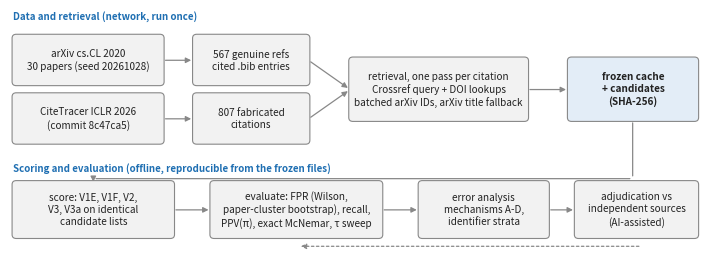

Recreate this plot in Python. (Note: this script raises an exception after producing the figure.)
"""Draw the study pipeline (paper Fig. 1) with matplotlib; replaces the hand-made Mermaid export.

Usage: python scripts/make_pipeline_figure.py --out paper/figures/pipeline
"""
import argparse

import matplotlib
matplotlib.use("Agg")
import matplotlib.pyplot as plt  # noqa: E402
from matplotlib.patches import FancyArrowPatch, FancyBboxPatch  # noqa: E402

BOX, EDGE, INK, ACC = "#f2f2f2", "#888888", "#222222", "#1f6fb2"


def box(ax, x, y, w, h, text, fill=BOX, bold=False):
    ax.add_patch(FancyBboxPatch((x, y), w, h, boxstyle="round,pad=0.02,rounding_size=0.06",
                                fc=fill, ec=EDGE, lw=0.8))
    ax.text(x + w / 2, y + h / 2, text, ha="center", va="center", fontsize=7.2, color=INK,
            fontweight="bold" if bold else "normal", linespacing=1.25)


def arrow(ax, x0, y0, x1, y1, style="-|>", ls="-"):
    ax.add_patch(FancyArrowPatch((x0, y0), (x1, y1), arrowstyle=style, mutation_scale=8,
                                 color=EDGE, lw=0.9, linestyle=ls))


def main():
    ap = argparse.ArgumentParser()
    ap.add_argument("--out", default="paper/figures/pipeline")
    out = ap.parse_args().out
    fig, ax = plt.subplots(figsize=(7.0, 2.55))
    ax.set_xlim(0, 10); ax.set_ylim(-0.22, 3.6); ax.axis("off")
    # row 1: data and retrieval
    ax.text(0.05, 3.45, "Data and retrieval (network, run once)", fontsize=7, color=ACC, fontweight="bold")
    box(ax, 0.05, 2.45, 2.15, 0.75, "arXiv cs.CL 2020\n30 papers (seed 20261028)")
    box(ax, 0.05, 1.55, 2.15, 0.75, "CiteTracer ICLR 2026\n(commit 8c47ca5)")
    box(ax, 2.65, 2.45, 1.65, 0.75, "567 genuine refs\ncited .bib entries")
    box(ax, 2.65, 1.55, 1.65, 0.75, "807 fabricated\ncitations")
    box(ax, 4.9, 1.9, 2.55, 0.95, "retrieval, one pass per citation\nCrossref query + DOI lookups\nbatched arXiv IDs, arXiv title fallback")
    box(ax, 8.05, 1.9, 1.85, 0.95, "frozen cache\n+ candidates\n(SHA-256)", fill="#e3edf7", bold=True)
    for y in (2.82, 1.92):
        arrow(ax, 2.2, y, 2.65, y)
        arrow(ax, 4.3, y, 4.9, 2.37)
    arrow(ax, 7.45, 2.37, 8.05, 2.37)
    # frozen cache feeds the offline stage: route down the right margin, then left under the heading
    arrow(ax, 8.97, 1.9, 8.97, 1.0, style="-")
    arrow(ax, 8.97, 1.0, 1.2, 1.0, style="-")
    arrow(ax, 1.2, 1.0, 1.2, 0.95)
    # row 2: offline scoring and evaluation
    ax.text(0.05, 1.12, "Scoring and evaluation (offline, reproducible from the frozen files)", fontsize=7,
            color=ACC, fontweight="bold")
    box(ax, 0.05, 0.1, 2.3, 0.85, "score: V1E, V1F, V2,\nV3, V3a on identical\ncandidate lists")
    box(ax, 2.9, 0.1, 2.45, 0.85, "evaluate: FPR (Wilson,\npaper-cluster bootstrap), recall,\nPPV(π), exact McNemar, τ sweep")
    box(ax, 5.9, 0.1, 1.85, 0.85, "error analysis\nmechanisms A-D,\nidentifier strata")
    box(ax, 8.15, 0.1, 1.75, 0.85, "adjudication vs\nindependent sources\n(AI-assisted)")
    arrow(ax, 2.35, 0.52, 2.9, 0.52)
    arrow(ax, 5.35, 0.52, 5.9, 0.52)
    arrow(ax, 7.75, 0.52, 8.15, 0.52)
    arrow(ax, 9.1, -0.04, 4.15, -0.04, style="-|>", ls=(0, (2, 2)))   # adjudication feeds back into evaluate
    fig.tight_layout(pad=0.2)
    for ext in ("pdf", "png"):
        fig.savefig(f"{out}.{ext}", dpi=220)
    print(f"wrote {out}.pdf/.png")


if __name__ == "__main__":
    main()
